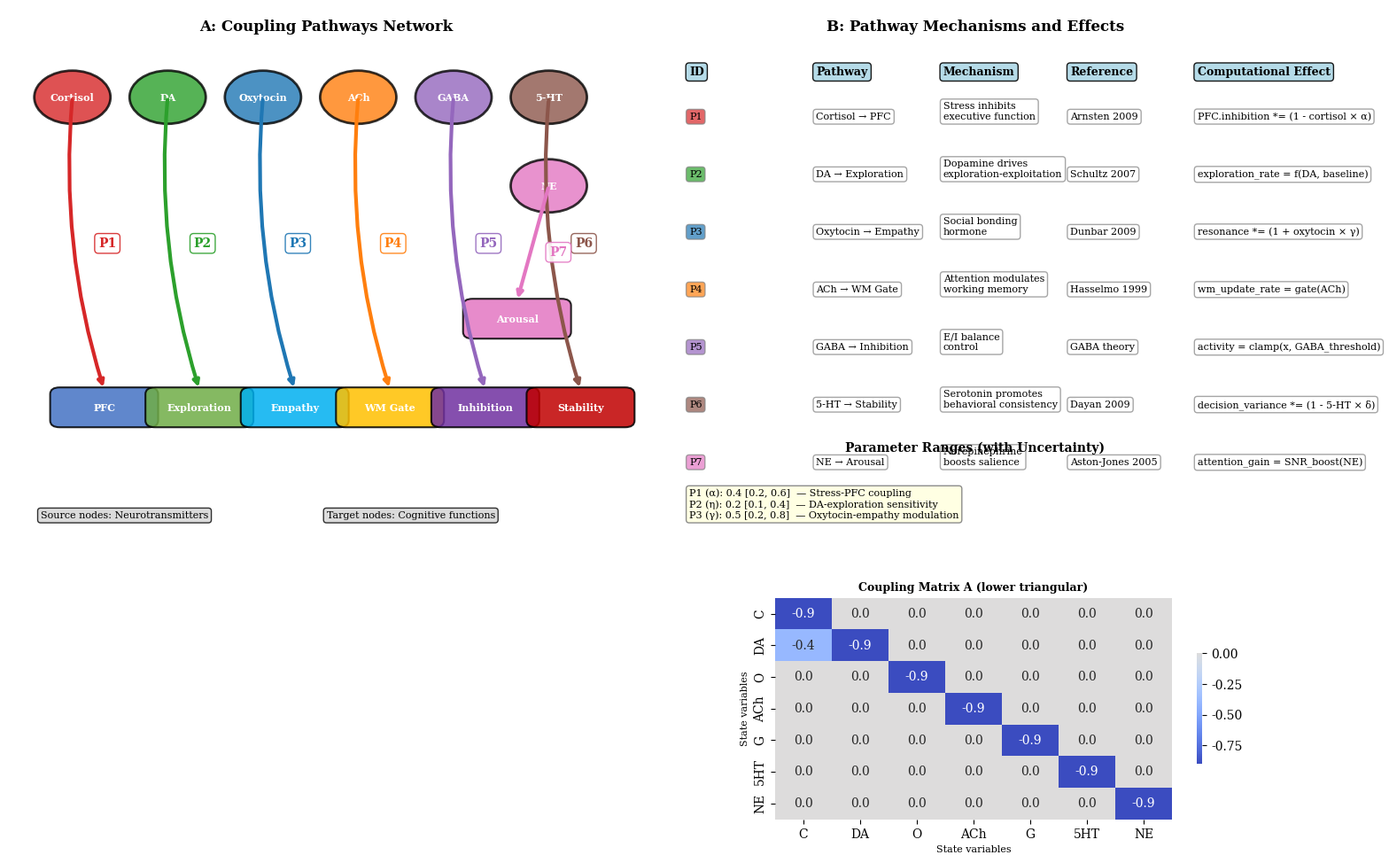

Write the Python code that produced this figure. (Note: this script raises an exception after producing the figure.)
"""
Figure: Seven Coupling Pathways Network Diagram
Target: Neurocomputing Journal Style
Data from NC_DRAFT.md Table 8, Line 655-664
"""

import matplotlib.pyplot as plt
import matplotlib.patches as mpatches
from matplotlib.patches import FancyBboxPatch, Circle, FancyArrowPatch
import numpy as np

# ==================== STYLE SETUP ====================
plt.rcParams.update({
    'font.family': 'serif',
    'font.size': 10,
    'axes.titlesize': 12,
    'figure.dpi': 150,
    'savefig.dpi': 300,
    'pdf.fonttype': 42,
})

# ==================== PATHWAY DEFINITIONS ====================
# From NC_DRAFT.md Table 8: Seven Coupling Pathways

pathways = [
    {'id': 'P1', 'name': 'Cortisol → PFC', 'source': 'Cortisol', 'target': 'PFC',
     'mechanism': 'Stress inhibits\nexecutive function', 'ref': 'Arnsten 2009',
     'effect': 'PFC.inhibition *= (1 - cortisol × α)', 'color': '#d62728'},
    {'id': 'P2', 'name': 'DA → Exploration', 'source': 'DA', 'target': 'Exploration',
     'mechanism': 'Dopamine drives\nexploration-exploitation', 'ref': 'Schultz 2007',
     'effect': 'exploration_rate = f(DA, baseline)', 'color': '#2ca02c'},
    {'id': 'P3', 'name': 'Oxytocin → Empathy', 'source': 'Oxytocin', 'target': 'Empathy',
     'mechanism': 'Social bonding\nhormone', 'ref': 'Dunbar 2009',
     'effect': 'resonance *= (1 + oxytocin × γ)', 'color': '#1f77b4'},
    {'id': 'P4', 'name': 'ACh → WM Gate', 'source': 'ACh', 'target': 'WM',
     'mechanism': 'Attention modulates\nworking memory', 'ref': 'Hasselmo 1999',
     'effect': 'wm_update_rate = gate(ACh)', 'color': '#ff7f0e'},
    {'id': 'P5', 'name': 'GABA → Inhibition', 'source': 'GABA', 'target': 'Inhibition',
     'mechanism': 'E/I balance\ncontrol', 'ref': 'GABA theory',
     'effect': 'activity = clamp(x, GABA_threshold)', 'color': '#9467bd'},
    {'id': 'P6', 'name': '5-HT → Stability', 'source': '5-HT', 'target': 'Stability',
     'mechanism': 'Serotonin promotes\nbehavioral consistency', 'ref': 'Dayan 2009',
     'effect': 'decision_variance *= (1 - 5-HT × δ)', 'color': '#8c564b'},
    {'id': 'P7', 'name': 'NE → Arousal', 'source': 'NE', 'target': 'Arousal',
     'mechanism': 'Norepinephrine\nboosts salience', 'ref': 'Aston-Jones 2005',
     'effect': 'attention_gain = SNR_boost(NE)', 'color': '#e377c2'},
]

# ==================== FIGURE SETUP ====================
fig, axes = plt.subplots(1, 2, figsize=(16, 10))

# ==================== LEFT PANEL: Network Diagram ====================
ax1 = axes[0]
ax1.set_xlim(0, 10)
ax1.set_ylim(0, 12)
ax1.axis('off')

# Neurotransmitter nodes (sources)
sources_y = 10
sources_x = [1, 2.5, 4, 5.5, 7, 8.5]
source_nodes = [
    ('Cortisol', 1, sources_y, '#d62728'),
    ('DA', 2.5, sources_y, '#2ca02c'),
    ('Oxytocin', 4, sources_y, '#1f77b4'),
    ('ACh', 5.5, sources_y, '#ff7f0e'),
    ('GABA', 7, sources_y, '#9467bd'),
    ('5-HT', 8.5, sources_y, '#8c564b'),
]

# Add NE node separately
ne_x, ne_y = 8.5, 8

for name, x, y, color in source_nodes:
    circle = Circle((x, y), 0.6, facecolor=color, edgecolor='black', lw=2, alpha=0.8)
    ax1.add_patch(circle)
    ax1.text(x, y, name, ha='center', va='center', fontsize=8, fontweight='bold', color='white')

# Add NE node
circle_ne = Circle((ne_x, ne_y), 0.6, facecolor='#e377c2', edgecolor='black', lw=2, alpha=0.8)
ax1.add_patch(circle_ne)
ax1.text(ne_x, ne_y, 'NE', ha='center', va='center', fontsize=8, fontweight='bold', color='white')

# Target nodes
targets_y = 3
target_nodes = [
    ('PFC', 1.5, targets_y, '#4472C4'),
    ('Exploration', 3, targets_y, '#70AD47'),
    ('Empathy', 4.5, targets_y, '#00B0F0'),
    ('WM Gate', 6, targets_y, '#FFC000'),
    ('Inhibition', 7.5, targets_y, '#7030A0'),
    ('Stability', 9, targets_y, '#C00000'),
]

# Add Arousal node
arousal_x, arousal_y = 8, 5

for name, x, y, color in target_nodes:
    rect = FancyBboxPatch((x-0.8, y-0.4), 1.6, 0.8,
                          boxstyle="round,pad=0.05,rounding_size=0.15",
                          facecolor=color, edgecolor='black', lw=1.5, alpha=0.85)
    ax1.add_patch(rect)
    ax1.text(x, y, name, ha='center', va='center', fontsize=8, fontweight='bold', color='white')

# Add Arousal node
rect_arousal = FancyBboxPatch((arousal_x-0.8, arousal_y-0.4), 1.6, 0.8,
                               boxstyle="round,pad=0.05,rounding_size=0.15",
                               facecolor='#e377c2', edgecolor='black', lw=1.5, alpha=0.85)
ax1.add_patch(rect_arousal)
ax1.text(arousal_x, arousal_y, 'Arousal', ha='center', va='center', fontsize=8, fontweight='bold', color='white')

# Draw pathway arrows
arrow_coords = [
    (1, sources_y, 1.5, targets_y + 0.4, '#d62728', 'P1'),      # Cortisol → PFC
    (2.5, sources_y, 3, targets_y + 0.4, '#2ca02c', 'P2'),      # DA → Exploration
    (4, sources_y, 4.5, targets_y + 0.4, '#1f77b4', 'P3'),      # Oxytocin → Empathy
    (5.5, sources_y, 6, targets_y + 0.4, '#ff7f0e', 'P4'),      # ACh → WM
    (7, sources_y, 7.5, targets_y + 0.4, '#9467bd', 'P5'),      # GABA → Inhibition
    (8.5, sources_y, 9, targets_y + 0.4, '#8c564b', 'P6'),      # 5-HT → Stability
]

for sx, sy, tx, ty, color, pid in arrow_coords:
    ax1.annotate('', xy=(tx, ty), xytext=(sx, sy),
                 arrowprops=dict(arrowstyle='->', color=color, lw=3,
                                connectionstyle='arc3,rad=0.1'))
    ax1.text((sx+tx)/2 + 0.3, (sy+ty)/2, pid, fontsize=10, fontweight='bold',
             color=color, ha='center', va='center',
             bbox=dict(boxstyle='round', facecolor='white', edgecolor=color, alpha=0.9))

# P7 arrow (NE → Arousal)
ax1.annotate('', xy=(arousal_x, arousal_y + 0.4), xytext=(ne_x, ne_y),
             arrowprops=dict(arrowstyle='->', color='#e377c2', lw=3))
ax1.text((ne_x + arousal_x)/2 + 0.4, (ne_y + arousal_y)/2, 'P7', fontsize=10,
         fontweight='bold', color='#e377c2', ha='center', va='center',
         bbox=dict(boxstyle='round', facecolor='white', edgecolor='#e377c2', alpha=0.9))

# Title for network panel
ax1.text(5, 11.5, 'A: Coupling Pathways Network', ha='center', fontsize=12, fontweight='bold')

# Legend for node types
ax1.text(0.5, 0.5, 'Source nodes: Neurotransmitters', fontsize=8,
         bbox=dict(boxstyle='round', facecolor='lightgray', alpha=0.8))
ax1.text(5, 0.5, 'Target nodes: Cognitive functions', fontsize=8,
         bbox=dict(boxstyle='round', facecolor='lightgray', alpha=0.8))

# ==================== RIGHT PANEL: Pathway Table ====================
ax2 = axes[1]
ax2.axis('off')

# Create pathway table
ax2.set_xlim(0, 10)
ax2.set_ylim(0, 12)

ax2.text(5, 11.5, 'B: Pathway Mechanisms and Effects', ha='center', fontsize=12, fontweight='bold')

# Table header
headers = ['ID', 'Pathway', 'Mechanism', 'Reference', 'Computational Effect']
header_y = 10.5
for i, h in enumerate(headers):
    x = 0.5 + i * 2
    ax2.text(x, header_y, h, ha='left', fontsize=9, fontweight='bold',
             bbox=dict(boxstyle='round', facecolor='lightblue', edgecolor='black', alpha=0.9))

# Table rows
row_y_start = 9.5
for j, p in enumerate(pathways):
    row_y = row_y_start - j * 1.3
    row_data = [p['id'], p['name'], p['mechanism'], p['ref'], p['effect']]
    for i, data in enumerate(row_data):
        x = 0.5 + i * 2
        bg_color = p['color'] if i == 0 else 'white'
        ax2.text(x, row_y, data, ha='left', fontsize=8,
                 bbox=dict(boxstyle='round', facecolor=bg_color, edgecolor='gray', alpha=0.7))

# Parameter ranges section
param_y = 1.5
ax2.text(5, param_y + 0.5, 'Parameter Ranges (with Uncertainty)', ha='center', fontsize=10, fontweight='bold')
param_text = '''P1 (α): 0.4 [0.2, 0.6]  — Stress-PFC coupling
P2 (η): 0.2 [0.1, 0.4]  — DA-exploration sensitivity
P3 (γ): 0.5 [0.2, 0.8]  — Oxytocin-empathy modulation'''
ax2.text(0.5, param_y - 1, param_text, fontsize=8,
         bbox=dict(boxstyle='round', facecolor='lightyellow', edgecolor='gray', alpha=0.9))

# ==================== COUPLING MATRIX VISUALIZATION ====================
# Add small coupling matrix heatmap
ax3 = fig.add_axes([0.55, 0.05, 0.35, 0.25])
ax3.set_title('Coupling Matrix A (lower triangular)', fontsize=9, fontweight='bold')

# Simplified coupling matrix
A = np.array([
    [-0.9, 0, 0, 0, 0, 0, 0],
    [-0.4, -0.9, 0, 0, 0, 0, 0],  # P1 cascade
    [0, 0, -0.9, 0, 0, 0, 0],
    [0, 0, 0, -0.9, 0, 0, 0],
    [0, 0, 0, 0, -0.9, 0, 0],
    [0, 0, 0, 0, 0, -0.9, 0],
    [0, 0, 0, 0, 0, 0, -0.9],
])

import seaborn as sns
sns.heatmap(A, ax=ax3, cmap='coolwarm', center=0,
            xticklabels=['C', 'DA', 'O', 'ACh', 'G', '5HT', 'NE'],
            yticklabels=['C', 'DA', 'O', 'ACh', 'G', '5HT', 'NE'],
            annot=True, fmt='.1f', cbar_kws={'shrink': 0.5})
ax3.set_xlabel('State variables', fontsize=8)
ax3.set_ylabel('State variables', fontsize=8)

# ==================== SAVE ====================
plt.tight_layout(rect=[0, 0.35, 1, 0.98])
plt.savefig('D:/civis_lucri_faber/figmirror-runs/fig_coupling_pathways.png', bbox_inches='tight', dpi=300)
plt.savefig('D:/civis_lucri_faber/figmirror-runs/fig_coupling_pathways.pdf', bbox_inches='tight', dpi=300)
print("Figure saved: Coupling Pathways Network Diagram")
plt.close()
